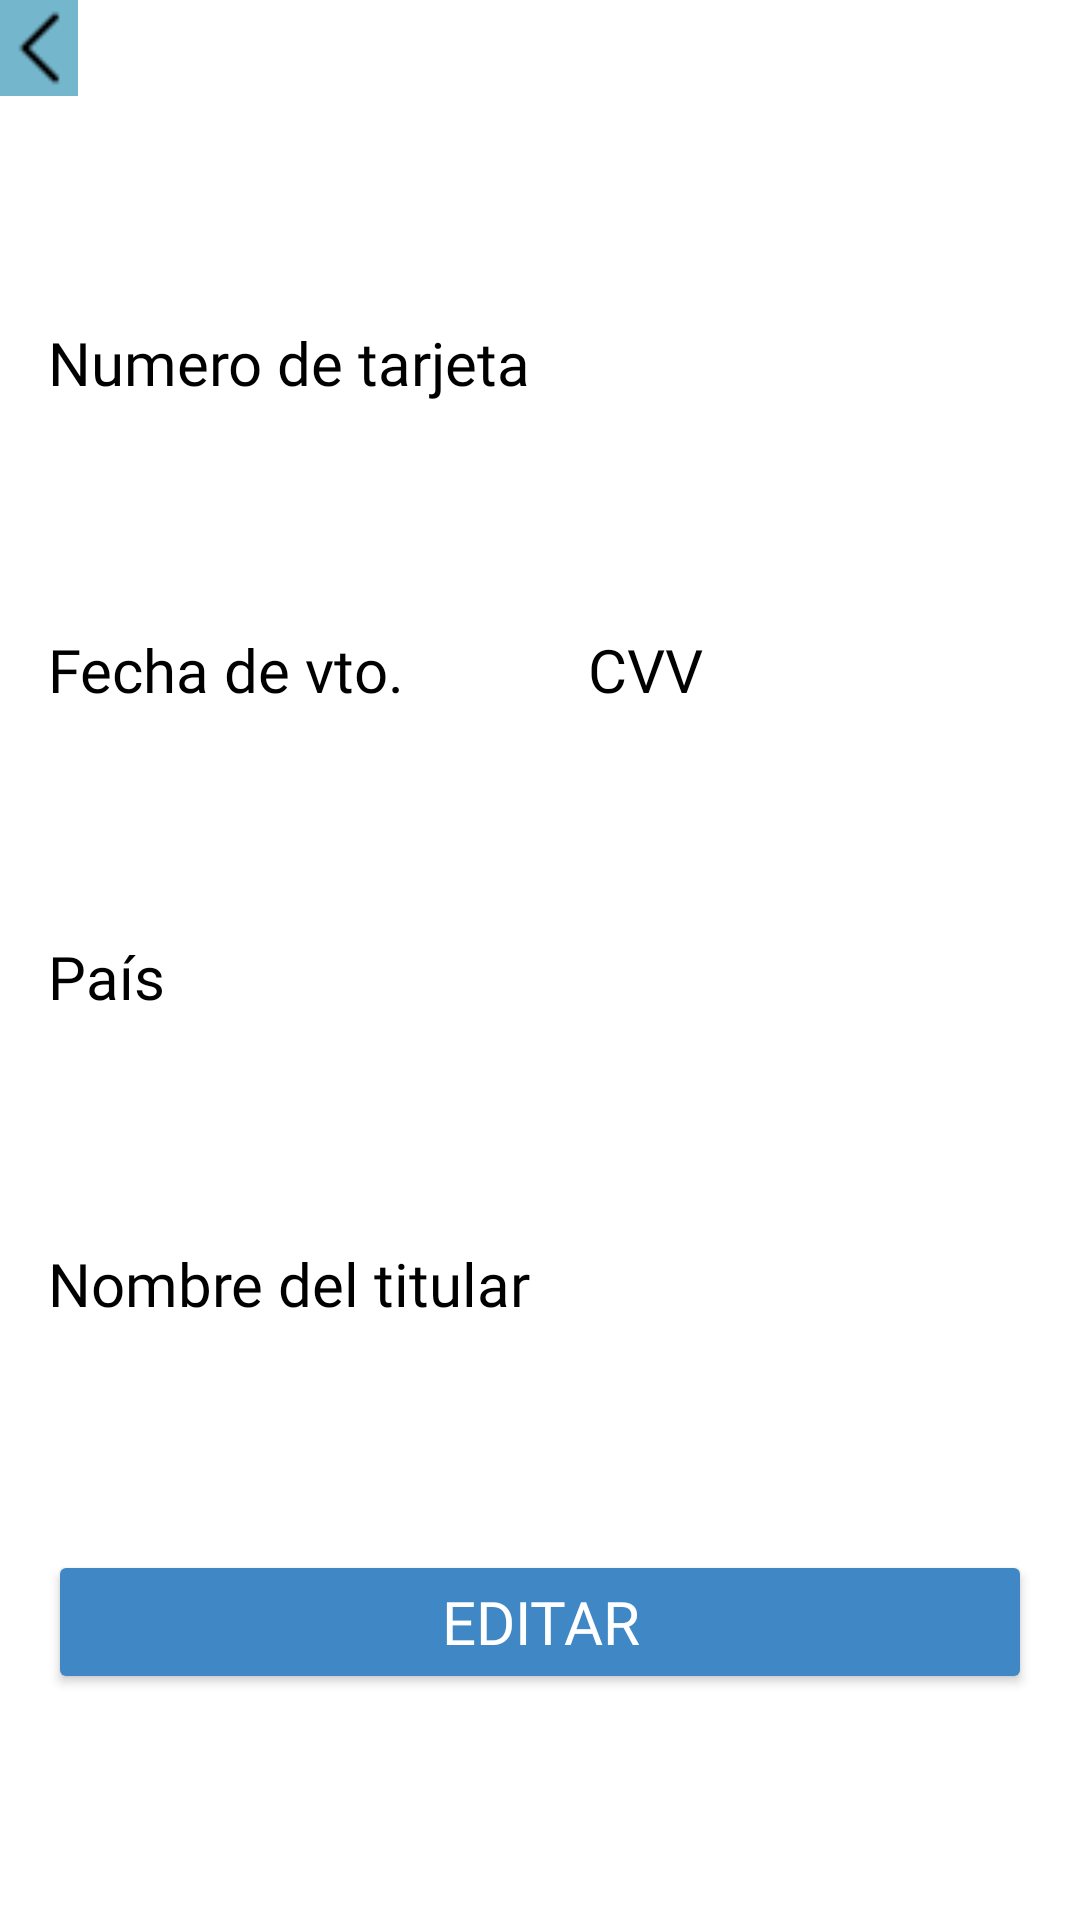

Write the Android layout XML for this screen, with the resource values it uses.
<!-- AndroidManifest.xml: application theme Theme.MotoScout -->
<!-- res/layout/activity_tarjeta.xml -->
<?xml version="1.0" encoding="utf-8"?>
<androidx.constraintlayout.widget.ConstraintLayout xmlns:android="http://schemas.android.com/apk/res/android"
    xmlns:app="http://schemas.android.com/apk/res-auto"
    xmlns:tools="http://schemas.android.com/tools"
    android:id="@+id/main"
    android:layout_width="match_parent"
    android:layout_height="match_parent"
    android:background="@color/white"
    tools:context=".Tarjeta">

    <LinearLayout
        android:id="@+id/linearLayout6"
        android:layout_width="0dp"
        android:layout_height="32dp"
        android:background="@color/white"
        android:orientation="horizontal"
        android:textAlignment="textEnd"
        app:layout_constraintEnd_toEndOf="parent"
        app:layout_constraintStart_toStartOf="parent"
        app:layout_constraintTop_toTopOf="parent">

        <ImageView
            android:id="@+id/imageView28"
            android:layout_width="52dp"
            android:layout_height="match_parent"
            android:layout_weight="1"
            android:background="@color/botonsecun"
            android:onClick="Regresar"
            app:srcCompat="@mipmap/flecha" />

        <TextView
            android:id="@+id/textView30"
            android:layout_width="match_parent"
            android:layout_height="match_parent"
            android:layout_weight="1"
            android:textSize="24sp" />

    </LinearLayout>

    <TextView
        android:id="@+id/numt"
        android:layout_width="0dp"
        android:layout_height="wrap_content"
        android:layout_marginStart="16dp"
        android:layout_marginEnd="16dp"
        android:fontFamily="@font/andada"
        android:text="Numero de tarjeta"
        android:textColor="@color/black"
        android:textSize="20sp"
        app:layout_constraintBottom_toTopOf="@+id/vto"
        app:layout_constraintEnd_toEndOf="parent"
        app:layout_constraintHorizontal_bias="0.5"
        app:layout_constraintStart_toStartOf="@+id/linearLayout6"
        app:layout_constraintTop_toBottomOf="@+id/linearLayout6" />

    <TextView
        android:id="@+id/vto"
        android:layout_width="0dp"
        android:layout_height="wrap_content"
        android:layout_marginStart="16dp"
        android:layout_marginEnd="16dp"
        android:fontFamily="@font/andada"
        android:text="Fecha de vto."
        android:textColor="@color/black"
        android:textSize="20sp"
        app:layout_constraintBottom_toTopOf="@+id/pais"
        app:layout_constraintEnd_toStartOf="@+id/cvv"
        app:layout_constraintHorizontal_bias="0.5"
        app:layout_constraintStart_toStartOf="parent"
        app:layout_constraintTop_toBottomOf="@+id/numt" />

    <TextView
        android:id="@+id/cvv"
        android:layout_width="0dp"
        android:layout_height="wrap_content"
        android:layout_marginStart="16dp"
        android:layout_marginEnd="16dp"
        android:fontFamily="@font/andada"
        android:text="CVV"
        android:textColor="@color/black"
        android:textSize="20sp"
        app:layout_constraintBottom_toBottomOf="@+id/vto"
        app:layout_constraintEnd_toEndOf="parent"
        app:layout_constraintHorizontal_bias="0.5"
        app:layout_constraintStart_toEndOf="@+id/vto"
        app:layout_constraintTop_toTopOf="@+id/vto" />

    <TextView
        android:id="@+id/pais"
        android:layout_width="0dp"
        android:layout_height="wrap_content"
        android:fontFamily="@font/andada"
        android:text="País"
        android:textColor="@color/black"
        android:textSize="20sp"
        app:layout_constraintBottom_toTopOf="@+id/nombt"
        app:layout_constraintEnd_toEndOf="@+id/cvv"
        app:layout_constraintHorizontal_bias="0.5"
        app:layout_constraintStart_toStartOf="@+id/vto"
        app:layout_constraintTop_toBottomOf="@+id/vto" />

    <TextView
        android:id="@+id/nombt"
        android:layout_width="0dp"
        android:layout_height="wrap_content"
        android:fontFamily="@font/andada"
        android:text="Nombre del titular"
        android:textColor="@color/black"
        android:textSize="20sp"
        app:layout_constraintBottom_toTopOf="@+id/button35"
        app:layout_constraintEnd_toEndOf="@+id/pais"
        app:layout_constraintHorizontal_bias="0.5"
        app:layout_constraintStart_toStartOf="@+id/pais"
        app:layout_constraintTop_toBottomOf="@+id/pais" />

    <Button
        android:id="@+id/button35"
        android:layout_width="0dp"
        android:layout_height="wrap_content"
        android:backgroundTint="@color/fondo"
        android:fontFamily="@font/baloo_bhaijaan"
        android:onClick="EditTarj"
        android:text="Editar"
        android:textColor="@color/white"
        android:textSize="20sp"
        app:layout_constraintBottom_toBottomOf="parent"
        app:layout_constraintEnd_toEndOf="@+id/nombt"
        app:layout_constraintHorizontal_bias="0.5"
        app:layout_constraintStart_toStartOf="@+id/nombt"
        app:layout_constraintTop_toBottomOf="@+id/nombt" />
</androidx.constraintlayout.widget.ConstraintLayout>
<!-- resources referenced by this layout -->
<resources>
  <color name="black">#FF000000</color>
  <color name="botonsecun">#74B6CC</color>
  <color name="fondo">#3F88C5</color>
  <color name="white">#FFFFFFFF</color>
  <!-- mipmap flecha: png bitmap (mipmap-hdpi, 174 bytes) -->
  <style name="Theme.MotoScout" parent="Base.Theme.MotoScout" />
  <style name="Base.Theme.MotoScout" parent="Theme.Material3.DayNight.NoActionBar">
  
      </style>
</resources>
